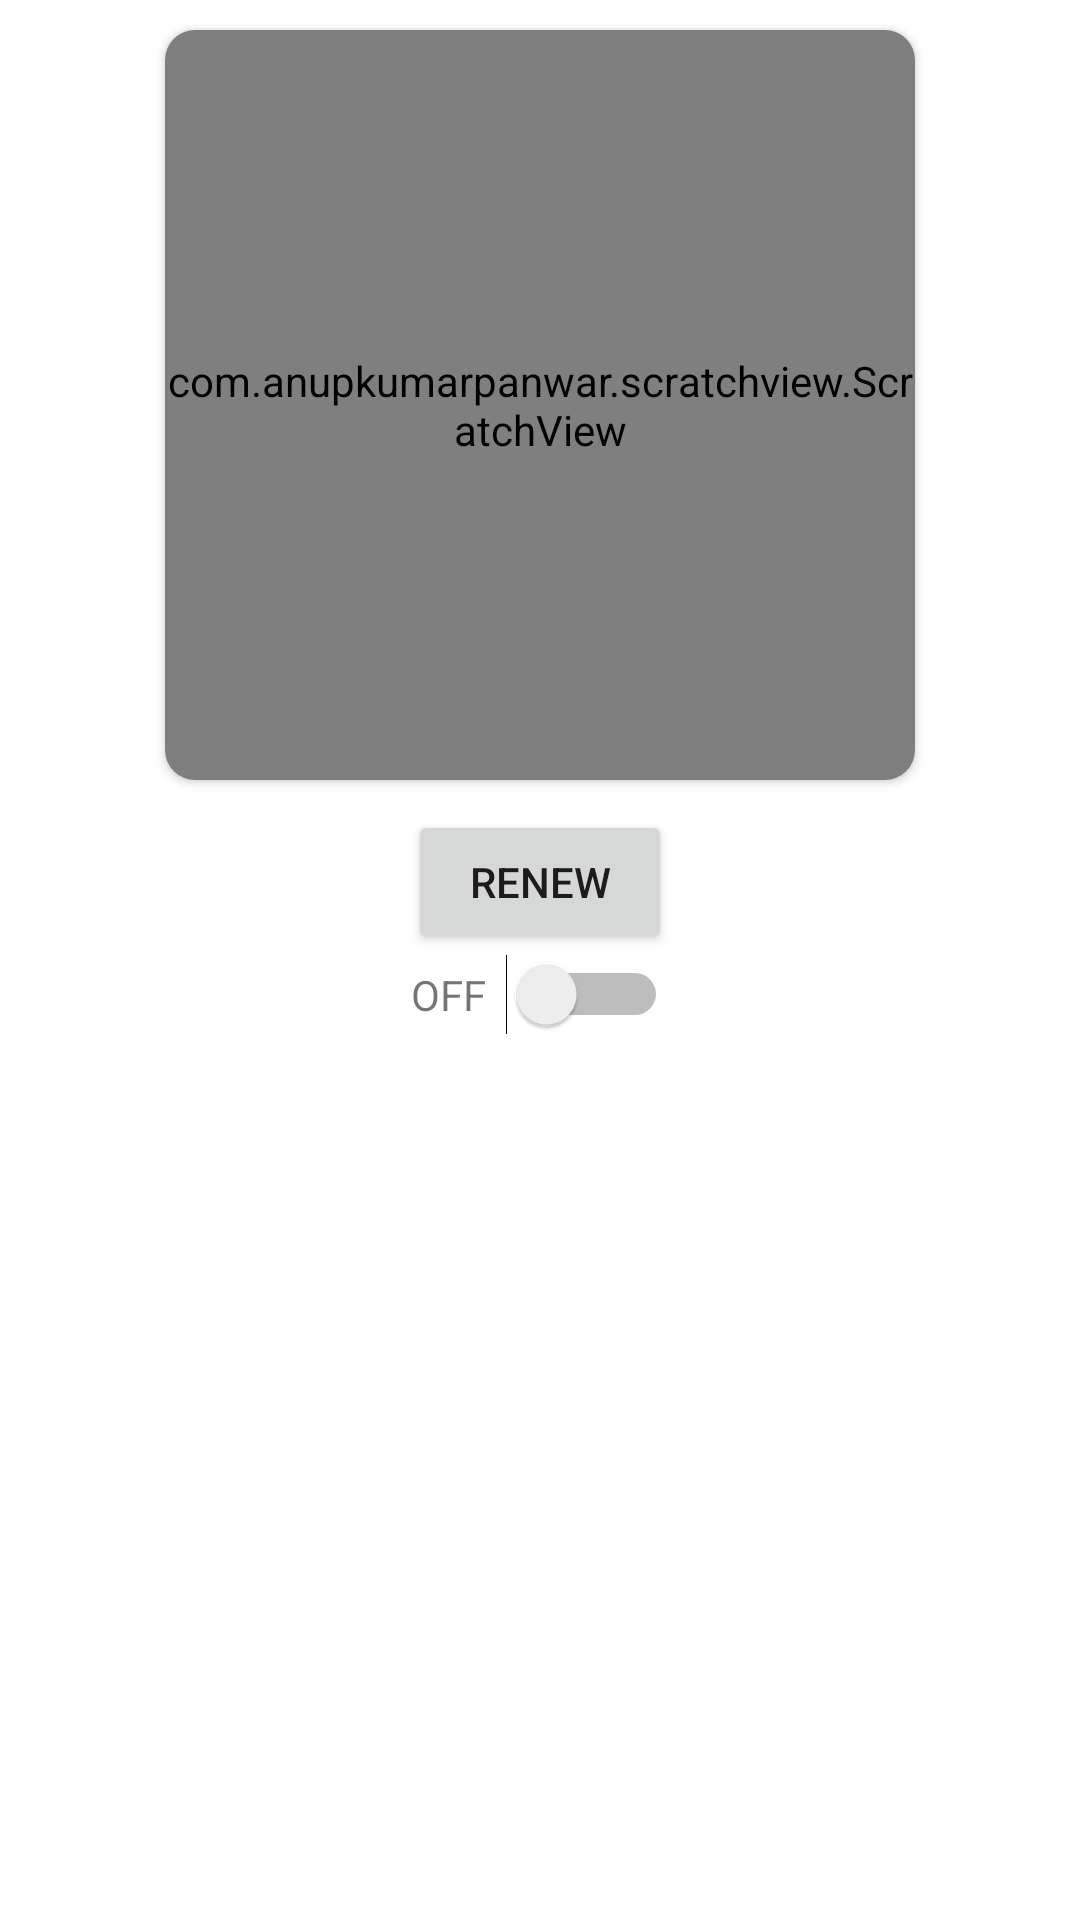

Here is an Android app screen rendered from its layout file. Give the layout XML and the strings, colors and styles it references.
<!-- AndroidManifest.xml: application theme Theme.ScrachCard -->
<!-- res/layout/activity_main.xml -->
<?xml version="1.0" encoding="utf-8"?>
<RelativeLayout xmlns:android="http://schemas.android.com/apk/res/android"
    xmlns:app="http://schemas.android.com/apk/res-auto"
    xmlns:tools="http://schemas.android.com/tools"
    android:layout_width="match_parent"
    android:layout_height="match_parent"
    tools:context=".MainActivity">

    <androidx.cardview.widget.CardView
        android:id="@+id/cardview"
        android:layout_width="250dp"
        android:layout_height="250dp"
        android:layout_centerHorizontal="true"
        android:layout_marginTop="10dp"
        android:elevation="20dp"
        app:cardCornerRadius="10dp">

        <LinearLayout
            android:layout_width="match_parent"
            android:layout_height="wrap_content"
            android:layout_gravity="center"
            android:orientation="vertical">

            <ImageView
                android:id="@+id/image"
                android:layout_width="100dp"
                android:layout_height="100dp"
                android:layout_gravity="center"
                android:src="@drawable/coin" />

            <TextView
                android:id="@+id/txtdollar"
                android:layout_width="match_parent"
                android:layout_height="wrap_content"
                android:layout_marginTop="5dp"
                android:gravity="center"
                android:text="5000 $"
                android:textColor="@color/black"
                android:textSize="25sp"
                android:textStyle="bold" />

            <TextView
                android:id="@+id/txtwin"
                android:layout_width="match_parent"
                android:layout_height="wrap_content"
                android:layout_marginTop="5dp"
                android:gravity="center"
                android:text="You Are Won!!!"
                android:textColor="@color/black"
                android:textSize="20sp"
                android:textStyle="bold" />


        </LinearLayout>

        <com.anupkumarpanwar.scratchview.ScratchView
            android:id="@+id/srachview"
            android:layout_width="250dp"
            android:layout_height="250dp"
            app:overlay_image="@drawable/card" />

    </androidx.cardview.widget.CardView>

    <Button
        android:id="@+id/btn"
        android:layout_width="wrap_content"
        android:layout_height="wrap_content"
        android:layout_below="@id/cardview"
        android:layout_centerInParent="true"
        android:layout_marginTop="10sp"
        android:text="Renew" />

    <LinearLayout
        android:id="@+id/ll"
        android:layout_width="match_parent"
        android:layout_height="wrap_content"
        android:layout_below="@id/btn"
        android:gravity="center"
        android:orientation="horizontal">

        <TextView
            android:id="@+id/txtoff"
            android:layout_width="wrap_content"
            android:layout_height="wrap_content"
            android:text="OFF  " />

        <Switch
            android:id="@+id/sswitch"
            android:layout_width="wrap_content"
            android:layout_height="wrap_content"
            tools:ignore="UseSwitchCompatOrMaterialXml" />
    </LinearLayout>

    <StackView
        android:id="@+id/stackview"
        android:layout_width="250dp"
        android:layout_height="250dp"
        android:layout_below="@id/ll"
        android:layout_centerHorizontal="true"
        android:layout_marginTop="20dp" />

</RelativeLayout>
<!-- resources referenced by this layout -->
<resources>
  <color name="black">#FF000000</color>
  <style name="Theme.ScrachCard" parent="Theme.MaterialComponents.DayNight.DarkActionBar">
          
          <item name="colorPrimary">@color/purple_500</item>
          <item name="colorPrimaryVariant">@color/purple_700</item>
          <item name="colorOnPrimary">@color/white</item>
          
          <item name="colorSecondary">@color/teal_200</item>
          <item name="colorSecondaryVariant">@color/teal_700</item>
          <item name="colorOnSecondary">@color/black</item>
          
          <item name="android:statusBarColor">?attr/colorPrimaryVariant</item>
          
      </style>
  <color name="purple_500">#FF6200EE</color>
  <color name="purple_700">#FF3700B3</color>
  <color name="white">#FFFFFFFF</color>
  <color name="teal_200">#FF03DAC5</color>
  <color name="teal_700">#FF018786</color>
</resources>
